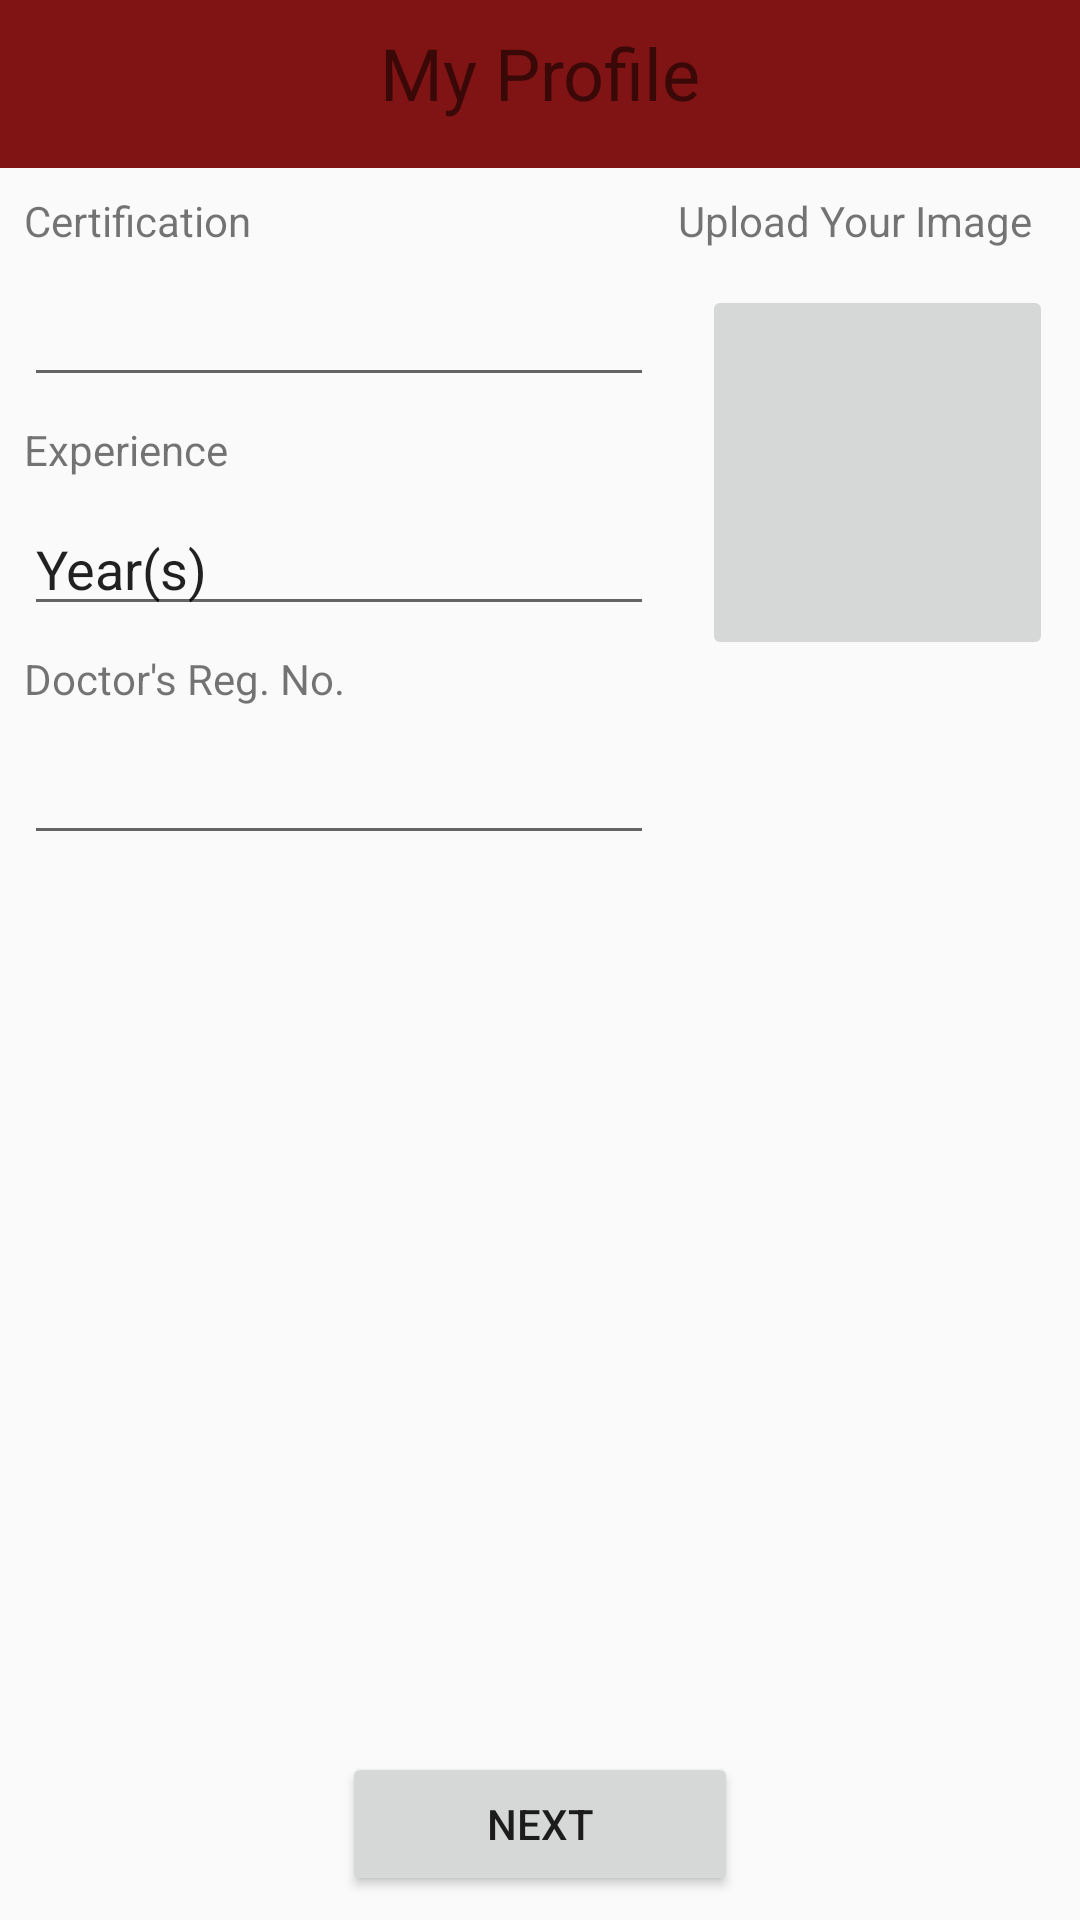

Layout XML and referenced resources for this Android screen:
<!-- AndroidManifest.xml: application theme AppTheme -->
<!-- res/layout/activity_doctor_registration_2.xml -->
<?xml version="1.0" encoding="utf-8"?>
<android.support.constraint.ConstraintLayout xmlns:android="http://schemas.android.com/apk/res/android"
    xmlns:app="http://schemas.android.com/apk/res-auto"
    xmlns:tools="http://schemas.android.com/tools"
    android:id="@+id/linearLayout3"
    android:layout_width="match_parent"
    android:layout_height="match_parent">

    <android.support.v7.widget.Toolbar
        android:id="@+id/toolbar3"
        android:layout_width="0dp"
        android:layout_height="wrap_content"
        android:background="?attr/colorPrimary"
        android:minHeight="?attr/actionBarSize"
        android:theme="?attr/actionBarTheme"
        app:layout_constraintEnd_toEndOf="parent"
        app:layout_constraintStart_toStartOf="parent"
        app:layout_constraintTop_toTopOf="parent" />

    <TextView
        android:id="@+id/textView9"
        android:layout_width="wrap_content"
        android:layout_height="wrap_content"
        android:layout_marginStart="8dp"
        android:layout_marginLeft="8dp"
        android:layout_marginTop="8dp"
        android:layout_marginEnd="8dp"
        android:layout_marginRight="8dp"
        android:text="My Profile"
        android:textSize="24sp"
        app:layout_constraintEnd_toEndOf="parent"
        app:layout_constraintStart_toStartOf="parent"
        app:layout_constraintTop_toTopOf="parent" />

    <TextView
        android:id="@+id/textView13"
        android:layout_width="wrap_content"
        android:layout_height="wrap_content"
        android:layout_marginStart="8dp"
        android:layout_marginLeft="8dp"
        android:layout_marginTop="8dp"
        android:text="Certification"
        app:layout_constraintStart_toStartOf="parent"
        app:layout_constraintTop_toBottomOf="@+id/toolbar3" />

    <EditText
        android:id="@+id/doctor_certification_id"
        android:layout_width="wrap_content"
        android:layout_height="wrap_content"
        android:layout_marginStart="8dp"
        android:layout_marginLeft="8dp"
        android:layout_marginTop="8dp"
        android:ems="10"
        android:inputType="textPersonName"
        app:layout_constraintStart_toStartOf="parent"
        app:layout_constraintTop_toBottomOf="@+id/textView13" />

    <TextView
        android:id="@+id/textView14"
        android:layout_width="wrap_content"
        android:layout_height="wrap_content"
        android:layout_marginStart="8dp"
        android:layout_marginLeft="8dp"
        android:layout_marginTop="8dp"
        android:text="Experience"
        app:layout_constraintStart_toStartOf="parent"
        app:layout_constraintTop_toBottomOf="@+id/doctor_certification_id" />

    <TextView
        android:id="@+id/textView15"
        android:layout_width="wrap_content"
        android:layout_height="wrap_content"
        android:layout_marginStart="8dp"
        android:layout_marginLeft="8dp"
        android:layout_marginTop="8dp"
        android:text="Doctor's Reg. No."
        app:layout_constraintStart_toStartOf="parent"
        app:layout_constraintTop_toBottomOf="@+id/doctor_year_id" />

    <EditText
        android:id="@+id/doctor_year_id"
        android:layout_width="wrap_content"
        android:layout_height="wrap_content"
        android:layout_marginStart="8dp"
        android:layout_marginLeft="8dp"
        android:layout_marginTop="8dp"
        android:ems="10"
        android:inputType="textPersonName"
        android:text="Year(s)"
        app:layout_constraintStart_toStartOf="parent"
        app:layout_constraintTop_toBottomOf="@+id/textView14" />

    <EditText
        android:id="@+id/doctor_reg_id"
        android:layout_width="wrap_content"
        android:layout_height="wrap_content"
        android:layout_marginStart="8dp"
        android:layout_marginLeft="8dp"
        android:layout_marginTop="8dp"
        android:ems="10"
        android:inputType="textPersonName"
        app:layout_constraintStart_toStartOf="parent"
        app:layout_constraintTop_toBottomOf="@+id/textView15" />

    <ImageButton
        android:id="@+id/imageButton"
        android:layout_width="117dp"
        android:layout_height="125dp"
        android:layout_marginStart="8dp"
        android:layout_marginLeft="8dp"
        android:layout_marginTop="12dp"
        android:layout_marginEnd="8dp"
        android:layout_marginRight="8dp"
        app:layout_constraintEnd_toEndOf="parent"
        app:layout_constraintHorizontal_bias="0.0"
        app:layout_constraintStart_toStartOf="@+id/textView16"
        app:layout_constraintTop_toBottomOf="@+id/textView16"
        tools:srcCompat="@tools:sample/avatars[0]" />

    <TextView
        android:id="@+id/textView16"
        android:layout_width="wrap_content"
        android:layout_height="wrap_content"
        android:layout_marginTop="8dp"
        android:layout_marginEnd="16dp"
        android:layout_marginRight="16dp"
        android:text="Upload Your Image"
        app:layout_constraintEnd_toEndOf="parent"
        app:layout_constraintTop_toBottomOf="@+id/toolbar3" />

    <Button
        android:id="@+id/chem_button_id"
        android:layout_width="132dp"
        android:layout_height="wrap_content"
        android:layout_marginStart="8dp"
        android:layout_marginLeft="8dp"
        android:layout_marginEnd="8dp"
        android:layout_marginRight="8dp"
        android:layout_marginBottom="8dp"
        android:text="NExt"
        app:layout_constraintBottom_toBottomOf="parent"
        app:layout_constraintEnd_toEndOf="parent"
        app:layout_constraintStart_toStartOf="parent" />

</android.support.constraint.ConstraintLayout>
<!-- resources referenced by this layout -->
<resources>
  <style name="AppTheme" parent="Theme.AppCompat.Light.NoActionBar">
          <item name="colorPrimary">@color/colorPrimary</item>
          <item name="colorPrimaryDark">@color/colorPrimaryDark</item>
          <item name="colorAccent">@color/colorAccent</item>
      </style>
  <color name="colorPrimary">#801313</color>
  <color name="colorPrimaryDark">#801313</color>
  <color name="colorAccent">#801313</color>
</resources>
